4-way image classification set "data" from GitHub (SainaPattanaik/Brain-Tumor-Classification); label vocabulary: glioma tumor, meningioma tumor, no tumor, pituitary tumor.

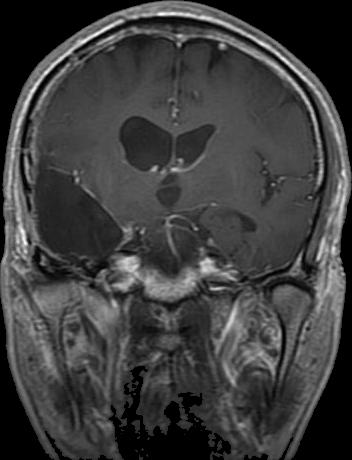
Label: glioma tumor

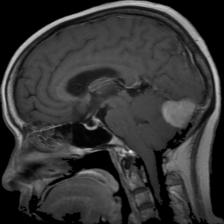
Label: meningioma tumor

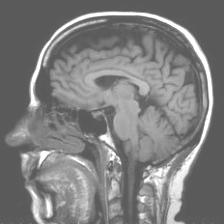
Label: no tumor

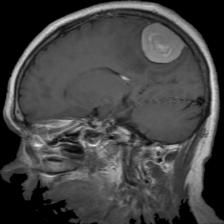
Label: meningioma tumor

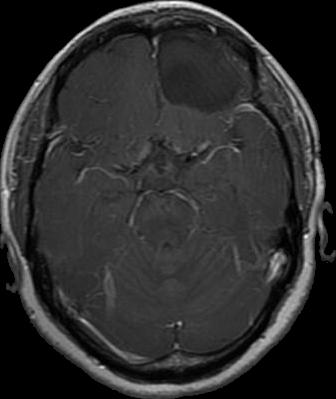
Label: glioma tumor

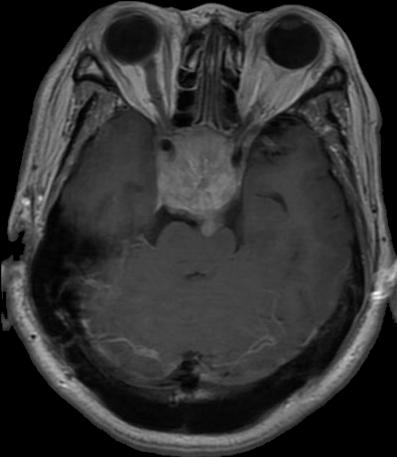
Label: pituitary tumor
